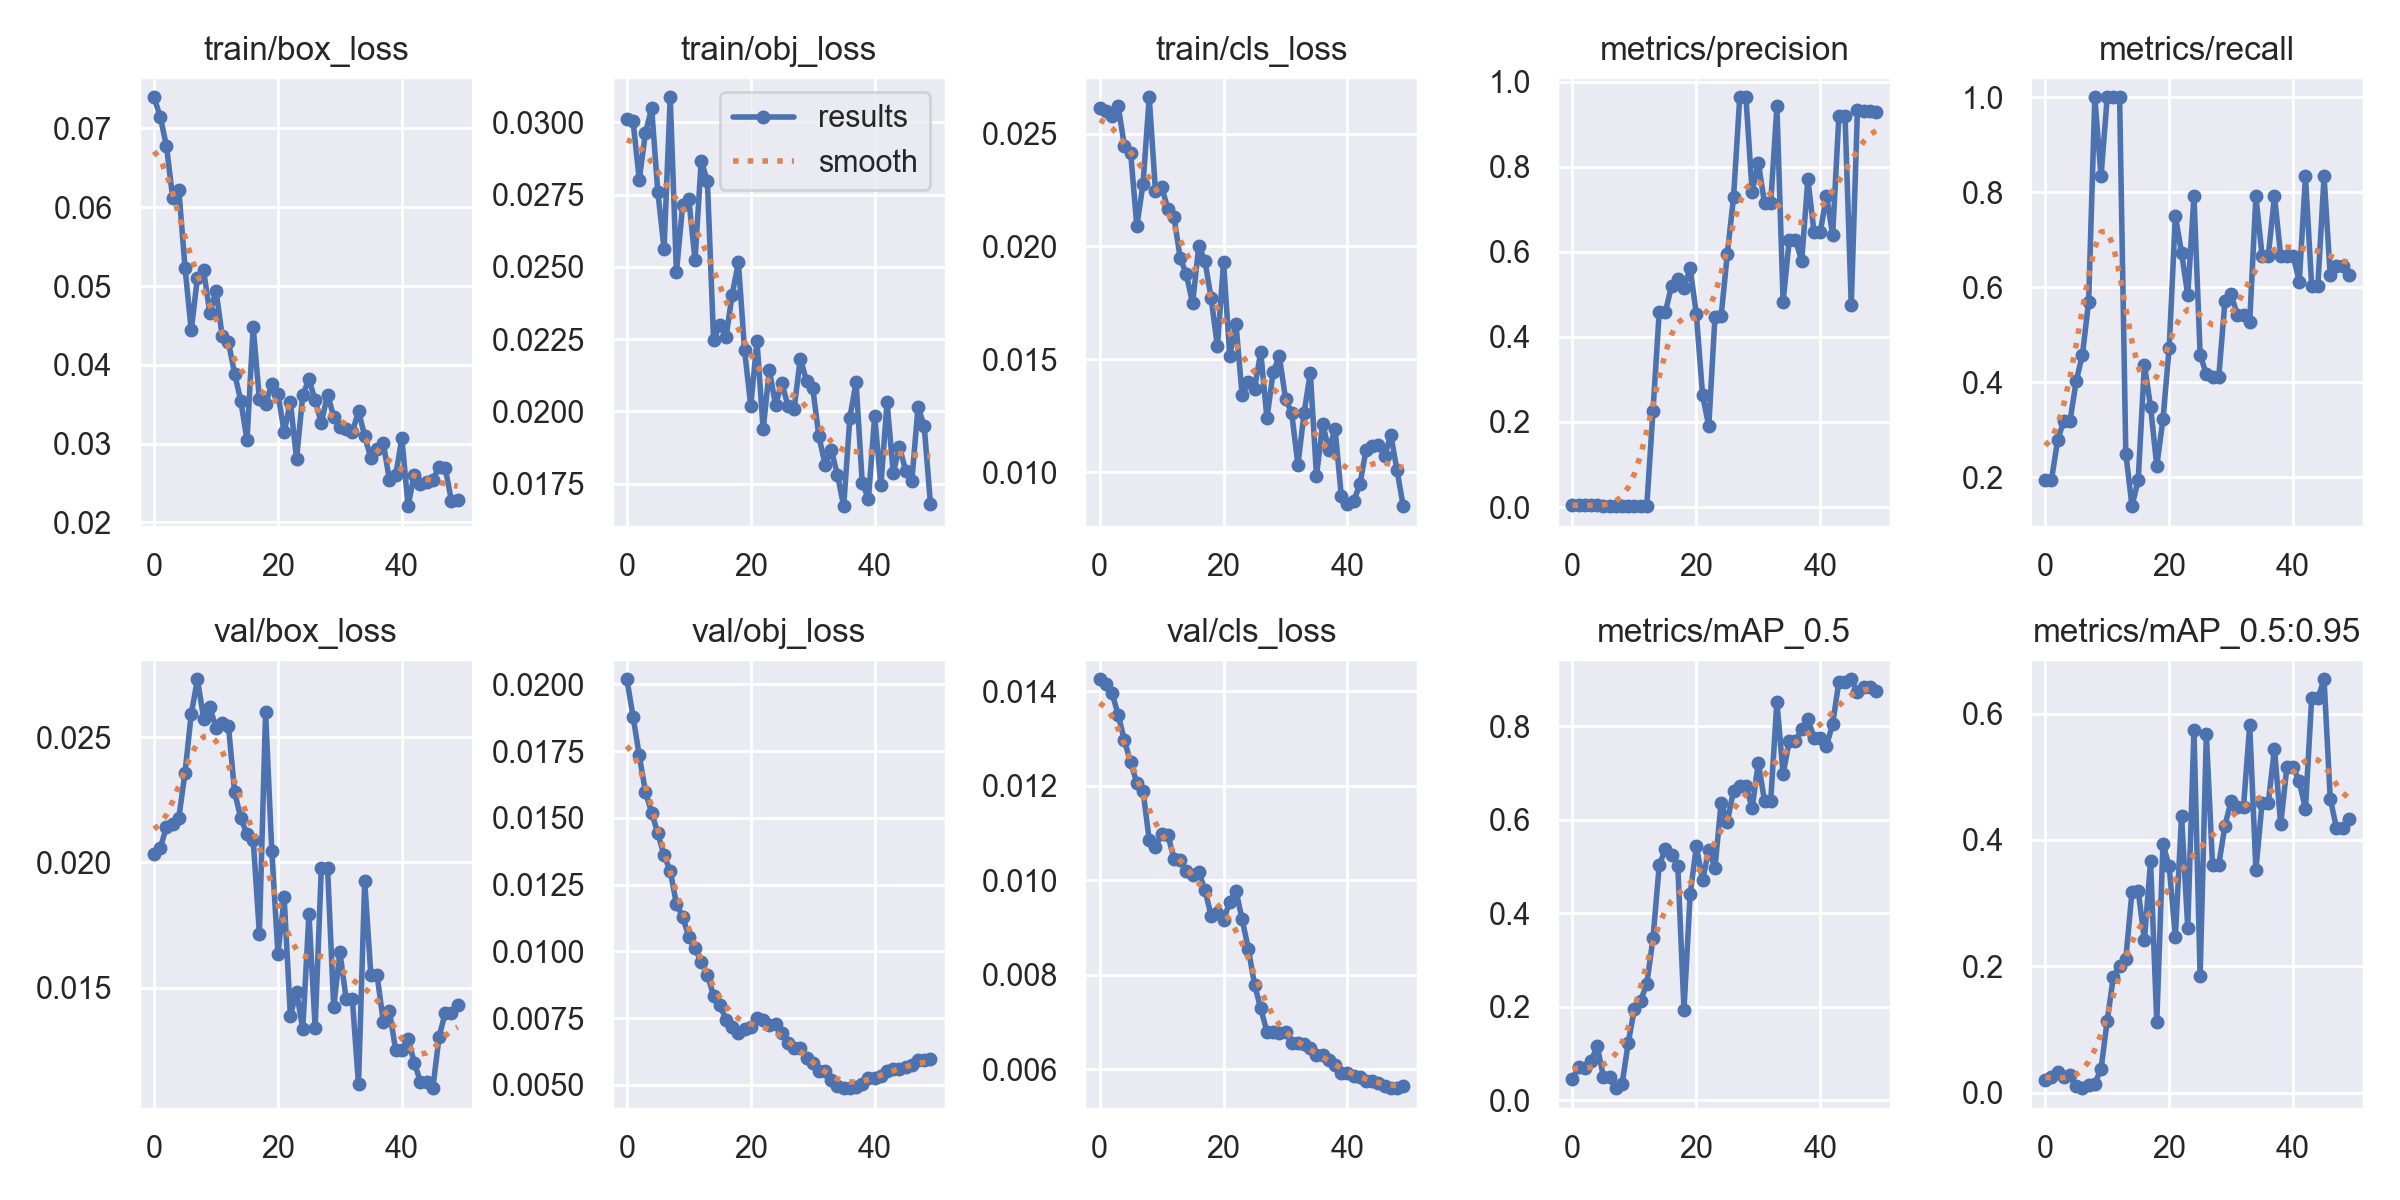

The data file committed next to this chart (first rows):
epoch, train/box_loss, train/obj_loss, train/cls_loss, metrics/precision, metrics/recall, metrics/mAP_0.5, metrics/mAP_0.5:0.95, val/box_loss, val/obj_loss, val/cls_loss, x/lr0, x/lr1, x/lr2
0, 0.07396, 0.03013, 0.02615, 0.004534, 0.1944, 0.0457, 0.02045, 0.02034, 0.02019, 0.01425, 0.0982, 0.0002, 0.0002
1, 0.07146, 0.03004, 0.02601, 0.00465, 0.1944, 0.06996, 0.02532, 0.02057, 0.01879, 0.01415, 0.09549, 0.0004901, 0.0004901
2, 0.06779, 0.02802, 0.02577, 0.004174, 0.2778, 0.06862, 0.0323, 0.02142, 0.01734, 0.01396, 0.09277, 0.0007683, 0.0007683
3, 0.06121, 0.02965, 0.0262, 0.004134, 0.3194, 0.08336, 0.0253, 0.02152, 0.01597, 0.0135, 0.09004, 0.001035, 0.001035
4, 0.0622, 0.03049, 0.02443, 0.003979, 0.3194, 0.1152, 0.02783, 0.02179, 0.0152, 0.01296, 0.08729, 0.001289, 0.001289
5, 0.05232, 0.02759, 0.02415, 0.003471, 0.4028, 0.04962, 0.0106, 0.02359, 0.01442, 0.01249, 0.08453, 0.001532, 0.001532
6, 0.04436, 0.02563, 0.02091, 0.002375, 0.4583, 0.04816, 0.007263, 0.02592, 0.01359, 0.01206, 0.08176, 0.001762, 0.001762
7, 0.05107, 0.03087, 0.02277, 0.00217, 0.5694, 0.02534, 0.0124, 0.02731, 0.01302, 0.01189, 0.07898, 0.001981, 0.001981
8, 0.05198, 0.02481, 0.02661, 0.003221, 1, 0.03322, 0.01463, 0.02574, 0.01178, 0.01085, 0.07619, 0.002188, 0.002188
9, 0.04655, 0.02713, 0.02247, 0.002975, 0.8333, 0.1224, 0.0376, 0.02619, 0.0113, 0.01069, 0.07338, 0.002383, 0.002383
10, 0.04939, 0.02735, 0.02264, 0.00321, 1, 0.1952, 0.1139, 0.02538, 0.01054, 0.01099, 0.07057, 0.002566, 0.002566
11, 0.04366, 0.02524, 0.02167, 0.00318, 1, 0.2124, 0.1839, 0.02555, 0.01013, 0.01096, 0.06774, 0.002738, 0.002738
12, 0.04291, 0.02867, 0.02129, 0.003141, 1, 0.2487, 0.2001, 0.02546, 0.009592, 0.01046, 0.0649, 0.002897, 0.002897
13, 0.03887, 0.02797, 0.01948, 0.2267, 0.25, 0.3458, 0.2116, 0.02281, 0.009119, 0.01043, 0.06205, 0.003045, 0.003045
14, 0.03544, 0.02246, 0.01876, 0.4579, 0.1392, 0.5018, 0.3182, 0.02177, 0.008335, 0.01019, 0.05918, 0.00318, 0.00318
15, 0.03043, 0.023, 0.01748, 0.4582, 0.1944, 0.5368, 0.3199, 0.02113, 0.007998, 0.01012, 0.0563, 0.003304, 0.003304
16, 0.0448, 0.02257, 0.02002, 0.5204, 0.4373, 0.5246, 0.2416, 0.0209, 0.007446, 0.01017, 0.05342, 0.003416, 0.003416
17, 0.03564, 0.02405, 0.01935, 0.5359, 0.3481, 0.5016, 0.366, 0.01716, 0.007184, 0.009795, 0.05052, 0.003516, 0.003516
18, 0.03507, 0.02516, 0.01769, 0.5159, 0.2242, 0.1934, 0.1117, 0.02599, 0.006939, 0.009248, 0.0476, 0.003604, 0.003604
19, 0.03752, 0.02211, 0.01557, 0.5613, 0.3219, 0.4403, 0.3937, 0.02047, 0.007084, 0.009312, 0.04468, 0.00368, 0.00368
20, 0.03631, 0.02019, 0.01929, 0.4526, 0.4722, 0.5429, 0.3584, 0.01633, 0.007158, 0.009159, 0.04174, 0.003745, 0.003745
21, 0.03144, 0.02244, 0.01515, 0.2635, 0.75, 0.47, 0.2466, 0.0186, 0.007504, 0.009549, 0.0388, 0.003797, 0.003797
22, 0.03529, 0.01938, 0.01656, 0.1901, 0.6728, 0.5356, 0.438, 0.01388, 0.007412, 0.00978, 0.03584, 0.003838, 0.003838
23, 0.02805, 0.02144, 0.0134, 0.4471, 0.5833, 0.4969, 0.261, 0.01484, 0.007246, 0.009171, 0.03287, 0.003867, 0.003867
24, 0.03616, 0.02022, 0.01397, 0.449, 0.7917, 0.6362, 0.5743, 0.01333, 0.007297, 0.00855, 0.02988, 0.003883, 0.003883
25, 0.03817, 0.02099, 0.0137, 0.5955, 0.4583, 0.5948, 0.1849, 0.01793, 0.006939, 0.007793, 0.02689, 0.003889, 0.003889
26, 0.03549, 0.0202, 0.01533, 0.728, 0.4167, 0.6622, 0.5675, 0.01339, 0.006567, 0.007289, 0.02388, 0.003882, 0.003882
27, 0.0326, 0.02009, 0.01238, 0.963, 0.4104, 0.6728, 0.3606, 0.01979, 0.006391, 0.006799, 0.02086, 0.003863, 0.003863
28, 0.03622, 0.02183, 0.01442, 0.963, 0.4104, 0.6728, 0.3606, 0.01979, 0.006391, 0.006799, 0.01783, 0.003832, 0.003832
29, 0.03343, 0.02106, 0.01513, 0.7411, 0.5703, 0.6249, 0.4224, 0.01422, 0.00602, 0.006775, 0.01479, 0.00379, 0.00379
30, 0.03207, 0.02081, 0.01326, 0.8086, 0.5849, 0.7214, 0.4618, 0.01643, 0.005825, 0.006799, 0.01174, 0.003735, 0.003735
31, 0.03188, 0.01914, 0.01261, 0.7144, 0.5417, 0.6399, 0.4523, 0.01455, 0.005518, 0.006569, 0.008669, 0.003669, 0.003669
32, 0.03144, 0.01815, 0.01032, 0.7144, 0.5417, 0.6399, 0.4523, 0.01455, 0.005518, 0.006569, 0.005591, 0.003591, 0.003591
33, 0.03413, 0.01867, 0.01262, 0.9414, 0.5272, 0.8524, 0.5817, 0.01113, 0.00519, 0.006541, 0.003466, 0.003466, 0.003466
34, 0.03095, 0.01779, 0.0144, 0.4829, 0.7917, 0.6971, 0.3527, 0.01925, 0.004952, 0.006448, 0.003466, 0.003466, 0.003466
35, 0.02815, 0.01672, 0.009836, 0.628, 0.6667, 0.7688, 0.459, 0.0155, 0.004877, 0.00631, 0.003268, 0.003268, 0.003268
36, 0.02927, 0.01979, 0.01213, 0.628, 0.6667, 0.7688, 0.459, 0.0155, 0.004877, 0.00631, 0.00307, 0.00307, 0.00307
37, 0.03007, 0.02101, 0.01098, 0.5782, 0.7917, 0.7928, 0.5446, 0.01363, 0.004918, 0.00619, 0.002872, 0.002872, 0.002872
38, 0.02533, 0.01751, 0.01191, 0.7703, 0.6667, 0.8151, 0.4245, 0.01405, 0.005015, 0.006087, 0.002674, 0.002674, 0.002674
39, 0.02596, 0.01699, 0.008948, 0.6456, 0.6667, 0.7753, 0.5147, 0.0125, 0.005252, 0.005921, 0.002476, 0.002476, 0.002476
40, 0.03069, 0.01984, 0.008581, 0.6456, 0.6667, 0.7753, 0.5147, 0.0125, 0.005252, 0.005921, 0.002278, 0.002278, 0.002278
41, 0.02205, 0.01744, 0.00872, 0.7319, 0.6114, 0.7577, 0.4929, 0.01295, 0.005344, 0.005864, 0.00208, 0.00208, 0.00208
42, 0.02607, 0.02032, 0.009451, 0.6398, 0.8333, 0.8045, 0.4492, 0.012, 0.005505, 0.005845, 0.001882, 0.001882, 0.001882
43, 0.0249, 0.01788, 0.01099, 0.9181, 0.6035, 0.895, 0.6239, 0.01124, 0.005581, 0.005754, 0.001684, 0.001684, 0.001684
44, 0.02508, 0.01878, 0.01116, 0.9181, 0.6035, 0.895, 0.6239, 0.01124, 0.005581, 0.005754, 0.001486, 0.001486, 0.001486
45, 0.02536, 0.01795, 0.01118, 0.4743, 0.8333, 0.9002, 0.6543, 0.01098, 0.005687, 0.005707, 0.001288, 0.001288, 0.001288
46, 0.02706, 0.01759, 0.01073, 0.9338, 0.625, 0.8724, 0.4655, 0.01302, 0.005739, 0.005646, 0.00109, 0.00109, 0.00109
47, 0.02691, 0.02016, 0.01164, 0.9314, 0.6446, 0.8839, 0.419, 0.01399, 0.005929, 0.005603, 0.000892, 0.000892, 0.000892
48, 0.02274, 0.01948, 0.01008, 0.9314, 0.6446, 0.8839, 0.419, 0.01399, 0.005929, 0.005603, 0.000694, 0.000694, 0.000694
49, 0.02286, 0.01681, 0.008491, 0.9279, 0.625, 0.8745, 0.4326, 0.01429, 0.005982, 0.005651, 0.000496, 0.000496, 0.000496
